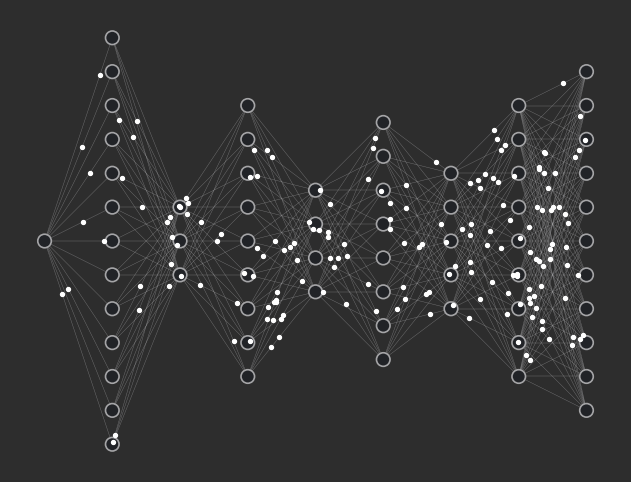

Recreate this plot in Python.
import matplotlib.pyplot as plt
from matplotlib.animation import FuncAnimation
import numpy as np

# Layer configuration: number of nodes per layer
layers = [1, 13, 3, 9, 4, 8, 5, 9, 11]

# Node positions
pos = {}
node_idx = 0
layer_spacing = 8
node_spacing = 4
for i, n_nodes in enumerate(layers):
    y_positions = np.linspace(-(n_nodes-1)/2, (n_nodes-1)/2, n_nodes) * node_spacing
    for y in y_positions:
        pos[node_idx] = (i * layer_spacing, y)
        node_idx += 1

# Build edges (fully connected between consecutive layers)
edges = []
node_idx = 0
for i, n_nodes in enumerate(layers[:-1]):
    next_idx = node_idx + n_nodes
    for u in range(node_idx, node_idx + n_nodes):
        for v in range(next_idx, next_idx + layers[i+1]):
            edges.append((u, v))
    node_idx = next_idx

# Matplotlib figure
fig, ax = plt.subplots(figsize=(10, 6))
fig.set_facecolor("#2d2d2d")
ax.set_facecolor("#2d2d2d")
ax.axis("off")
ax.set_aspect('equal')

# Draw nodes
for node, (x, y) in pos.items():
    circle = plt.Circle((x, y), 0.8,
                        edgecolor="#a5a5a7", facecolor="#212327", lw=1.2, zorder=3)
    ax.add_patch(circle)

# Draw edges
for u, v in edges:
    x0, y0 = pos[u]
    x1, y1 = pos[v]
    ax.plot([x0, x1], [y0, y1], color="#a5a5a7", lw=0.3, alpha=0.6, zorder=1)

# Particle settings
n_particles = 180
particles = np.random.choice(len(edges), n_particles)
particle_pos = np.random.rand(n_particles)
scat = ax.scatter([], [], s=8, c="white", zorder=4)

###
# Animation update function
def update(frame):
    global particle_pos
    particle_pos = (particle_pos + 0.02) % 1.0

    x, y = [], []
    for i in range(n_particles):
        u, v = edges[particles[i]]
        x0, y0 = pos[u]
        x1, y1 = pos[v]
        # linear interpolation
        x.append(x0 + particle_pos[i] * (x1 - x0))
        y.append(y0 + particle_pos[i] * (y1 - y0))

    scat.set_offsets(np.c_[x, y])
    return scat,

ani = FuncAnimation(fig, update, frames=200, interval=50, blit=True)
plt.show()
